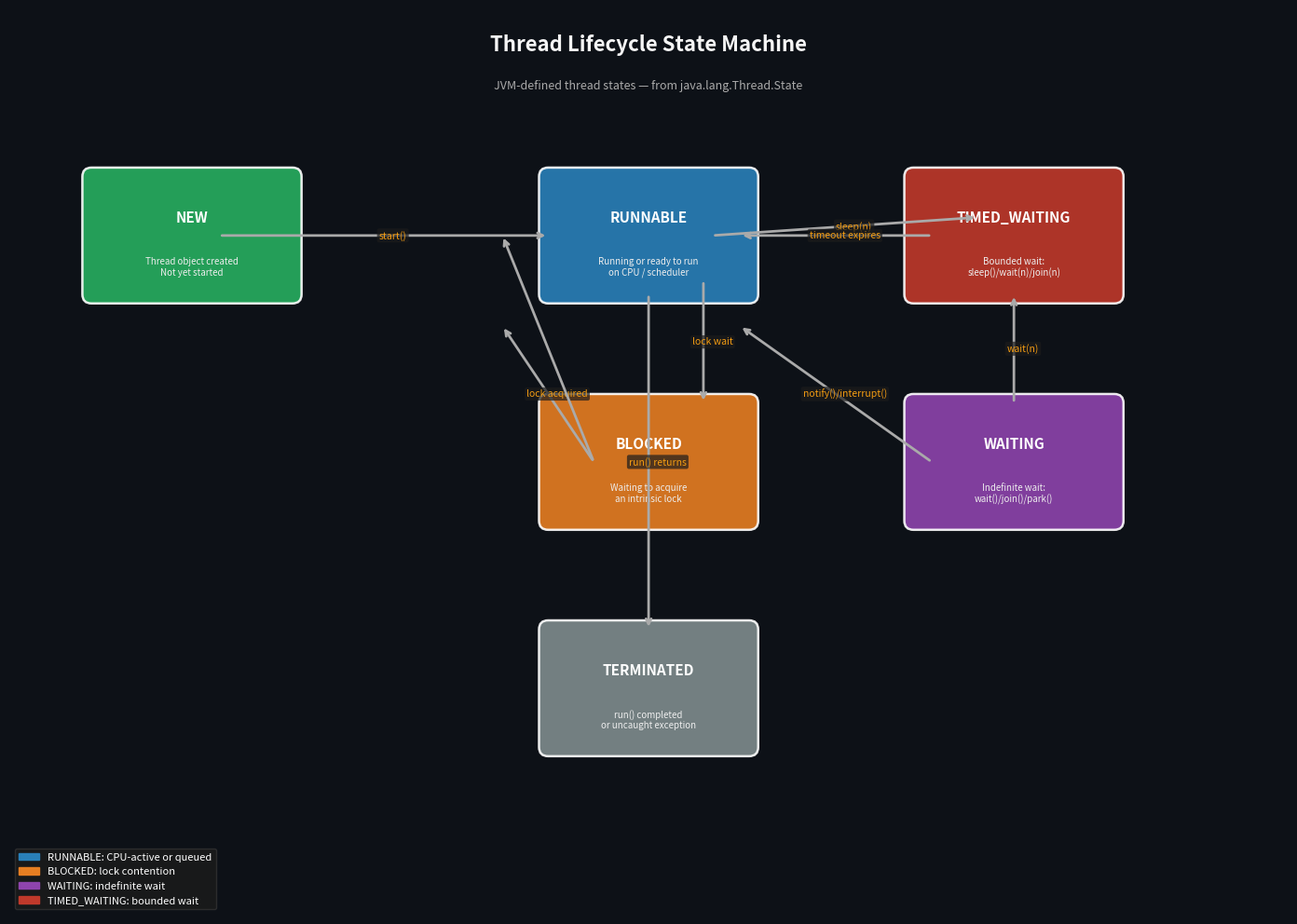

Reproduce this figure in Python. (Note: this script raises an exception after producing the figure.)
"""
Phase 1 Deep Dive — Thread Foundations
Visualization: Thread Lifecycle State Machine + Race Condition

Generates:
  1. Thread lifecycle state machine (state_transitions.png)
  2. Race condition in action (race_condition.png)
"""
import matplotlib
matplotlib.use('Agg')
import matplotlib.pyplot as plt
import matplotlib.patches as mpatches
from matplotlib.patches import FancyArrowPatch
import numpy as np

# ─────────────────────────────────────────────────────────────────────────────
# VISUALIZATION 1 — Thread Lifecycle State Machine
# ─────────────────────────────────────────────────────────────────────────────

fig, ax = plt.subplots(figsize=(14, 10))
ax.set_xlim(0, 14)
ax.set_ylim(0, 10)
ax.axis('off')
fig.patch.set_facecolor('#0D1117')
ax.set_facecolor('#0D1117')

# State box definitions: (label, x, y, color, description)
states = [
    ("NEW",          2,  7.5, "#27AE60", "Thread object created\nNot yet started"),
    ("RUNNABLE",     7,  7.5, "#2980B9", "Running or ready to run\non CPU / scheduler"),
    ("BLOCKED",      7,  5.0, "#E67E22", "Waiting to acquire\nan intrinsic lock"),
    ("WAITING",      11, 5.0, "#8E44AD", "Indefinite wait:\nwait()/join()/park()"),
    ("TIMED_WAITING",11, 7.5, "#C0392B", "Bounded wait:\nsleep()/wait(n)/join(n)"),
    ("TERMINATED",   7,  2.5, "#7F8C8D", "run() completed\nor uncaught exception"),
]

state_colors = {s[0]: s[3] for s in states}

# Draw state boxes
for label, x, y, color, desc in states:
    box = mpatches.FancyBboxPatch(
        (x - 1.1, y - 0.65), 2.2, 1.3,
        boxstyle="round,pad=0.1",
        facecolor=color, edgecolor='white', linewidth=1.8, alpha=0.9
    )
    ax.add_patch(box)
    ax.text(x, y + 0.2, label, ha='center', va='center',
            fontsize=11, fontweight='bold', color='white')
    ax.text(x, y - 0.35, desc, ha='center', va='center',
            fontsize=7, color='#EEEEEE', style='italic')

# Arrow helper
def arrow(ax, x1, y1, x2, y2, label='', color='#AAAAAA', lw=2):
    ax.annotate('', xy=(x2, y2), xytext=(x1, y1),
        arrowprops=dict(arrowstyle='->', color=color, lw=lw))
    mx, my = (x1 + x2) / 2 + 0.1, (y1 + y2) / 2
    if label:
        ax.text(mx, my, label, fontsize=7.5, color='#F39C12',
                ha='center', va='center',
                bbox=dict(boxstyle='round,pad=0.2', facecolor='#1C1C1C', edgecolor='none', alpha=0.7))

# Transitions
# NEW → RUNNABLE
arrow(ax, 2.3, 7.5, 5.9, 7.5, "start()", '#AAAAAA')

# RUNNABLE → BLOCKED
arrow(ax, 7.6, 7.0, 7.6, 5.65, "lock wait", '#AAAAAA')

# RUNNABLE → TIMED_WAITING
arrow(ax, 7.7, 7.5, 10.6, 7.7, "sleep(n)", '#AAAAAA')

# RUNNABLE → TERMINATED
arrow(ax, 7.0, 6.85, 7.0, 3.15, "run() returns", '#AAAAAA')

# BLOCKED → RUNNABLE
arrow(ax, 6.4, 5.0, 5.4, 6.5, "lock acquired", '#AAAAAA')
arrow(ax, 6.4, 5.0, 5.4, 7.5, "", '#AAAAAA')

# WAITING → RUNNABLE
arrow(ax, 10.1, 5.0, 8.0, 6.5, "notify()/interrupt()", '#AAAAAA')

# TIMED_WAITING → RUNNABLE
arrow(ax, 10.1, 7.5, 8.0, 7.5, "timeout expires", '#AAAAAA')

# WAITING → TIMED_WAITING
arrow(ax, 11.0, 5.65, 11.0, 6.85, "wait(n)", '#AAAAAA')

# Title
ax.text(7, 9.6, "Thread Lifecycle State Machine",
        ha='center', va='center', fontsize=16, fontweight='bold', color='#F5F5F5')
ax.text(7, 9.15, "JVM-defined thread states — from java.lang.Thread.State",
        ha='center', va='center', fontsize=9, color='#AAAAAA')

# Legend
legend_items = [
    mpatches.Patch(color='#2980B9', label='RUNNABLE: CPU-active or queued'),
    mpatches.Patch(color='#E67E22', label='BLOCKED: lock contention'),
    mpatches.Patch(color='#8E44AD', label='WAITING: indefinite wait'),
    mpatches.Patch(color='#C0392B', label='TIMED_WAITING: bounded wait'),
]
ax.legend(handles=legend_items, loc='lower left', fontsize=8,
          facecolor='#1C1C1C', edgecolor='#333', labelcolor='white')

plt.tight_layout(pad=1)
plt.savefig("e:/Workspaces/Myself/Projects/books_reading/java_concurrent/state_transitions.png",
            dpi=160, bbox_inches='tight', facecolor='#0D1117')
plt.close()
print("[OK] state_transitions.png saved")

# ─────────────────────────────────────────────────────────────────────────────
# VISUALIZATION 2 — Race Condition (Two threads interleaving reads/writes)
# ─────────────────────────────────────────────────────────────────────────────

fig, ax = plt.subplots(figsize=(14, 7))
ax.set_xlim(0, 14)
ax.set_ylim(0, 8)
ax.axis('off')
fig.patch.set_facecolor('#FDF6E3')
ax.set_facecolor('#FDF6E3')

# Title
ax.text(7, 7.5, "Race Condition: Two Threads Debiting the Same Account",
        ha='center', va='center', fontsize=14, fontweight='bold', color='#222')

# Shared state box
shared = mpatches.FancyBboxPatch((5.5, 3.0), 3.0, 1.5,
    boxstyle="round,pad=0.1",
    facecolor='#27AE60', edgecolor='#1A5276', linewidth=2)
ax.add_patch(shared)
ax.text(7, 3.85, "balance = 1000", ha='center', va='center',
        fontsize=11, fontweight='bold', color='white')
ax.text(7, 3.45, "(Shared Heap Memory)", ha='center', va='center',
        fontsize=8, color='white')

# Thread A
ax.add_patch(mpatches.FancyBboxPatch((1, 1), 3.5, 4,
    boxstyle="round,pad=0.1",
    facecolor='#3498DB', edgecolor='#1A5276', linewidth=1.5, alpha=0.85))
ax.text(2.75, 4.7, "Thread A (debit 500)", ha='center', va='center',
        fontsize=10, fontweight='bold', color='white')

# Timeline rows for Thread A
a_steps = [
    (1.1, 3.8, "T1: read balance  → 1000"),
    (1.1, 3.1, "T2: check ≥ 500   → true"),
    (1.1, 2.4, "T3: write 1000-500"),
]
for x, y, label in a_steps:
    ax.text(x, y, label, fontsize=7.5, color='white', fontfamily='monospace')

# Thread B
ax.add_patch(mpatches.FancyBboxPatch((9.5, 1), 3.5, 4,
    boxstyle="round,pad=0.1",
    facecolor='#E74C3C', edgecolor='#922B21', linewidth=1.5, alpha=0.85))
ax.text(11.25, 4.7, "Thread B (debit 500)", ha='center', va='center',
        fontsize=10, fontweight='bold', color='white')

b_steps = [
    (9.6, 3.8, "T1: read balance  → 1000"),
    (9.6, 3.1, "T2: check ≥ 500   → true"),
    (9.6, 2.4, "T3: write 1000-500"),
]
for x, y, label in b_steps:
    ax.text(x, y, label, fontsize=7.5, color='white', fontfamily='monospace')

# Arrow A→shared
ax.annotate('', xy=(5.5, 3.75), xytext=(4.5, 3.75),
    arrowprops=dict(arrowstyle='<->', color='#3498DB', lw=2))

# Arrow B→shared
ax.annotate('', xy=(8.5, 3.75), xytext=(9.5, 3.75),
    arrowprops=dict(arrowstyle='<->', color='#E74C3C', lw=2))

# Problem annotation
ax.add_patch(mpatches.FancyBboxPatch((4.2, 5.3), 5.6, 1.2,
    boxstyle="round,pad=0.15",
    facecolor='#FFF3CD', edgecolor='#E67E22', linewidth=2))
ax.text(7, 5.9, "Both threads read 1000 at the same time!", ha='center', va='center',
        fontsize=10, fontweight='bold', color='#922B21')
ax.text(7, 5.5, "Both pass the balance check. Both write back 500.\nFinal balance = 500  (should be 0!)",
        ha='center', va='center', fontsize=8.5, color='#333')

# Result box
ax.add_patch(mpatches.FancyBboxPatch((10.8, 5.3), 2.5, 1.2,
    boxstyle="round,pad=0.1",
    facecolor='#E74C3C', edgecolor='#922B21', linewidth=2))
ax.text(12.05, 6.1, "LOST", ha='center', va='center',
        fontsize=13, fontweight='bold', color='white')
ax.text(12.05, 5.7, "U$500", ha='center', va='center',
        fontsize=10, color='white')

plt.tight_layout(pad=1)
plt.savefig("e:/Workspaces/Myself/Projects/books_reading/java_concurrent/race_condition.png",
            dpi=160, bbox_inches='tight', facecolor='#FDF6E3')
plt.close()
print("[OK] race_condition.png saved")
